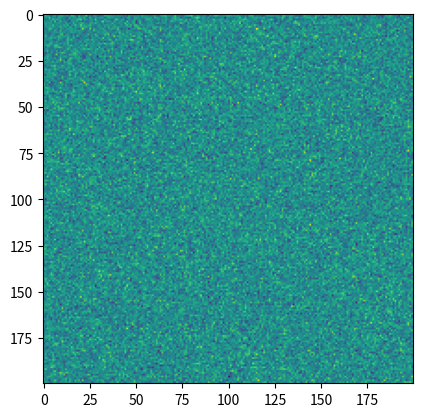

The script that saved this image:
import matplotlib.pyplot as plt
import numpy as np
import math as m
import scipy.integrate as intg

###
Ho = 70  # Hubble constant today (units = km.s^-1.Mpc^-1)
Om = 0.3  # Normalized density parameter for matter (units = 1)
Or = 0  # Normalized density parameter for radiations (units = 1)
Ov = 0.7  # Normalized density parameter for vacuum (units = 1)
OT = 1  # Normalized total density parameter (units = 1)
sigma8 = 0.8  # RMS density parameter at 8 h^-1 Mpc (units = 1)
ns = 0.96  # Inflation exponent in Power spectrum law (units = 1)
k = 0  # Curvature -1, 0 ( <=> Omega_T = 1) or 1 (units = 1)
h = 0.7

def transfer_Function_BKKS( K, theta=1):
    '''Transfer function at wavenumber k (units Mpc^-1)'''
    q = k * theta ** 0.5 / ( Om *  h ** 2)  # Mpc
    if k == 0:
        return (1)
    else:
        return ((m.log(1 + 2.34 * q) / (2.34 * q)) * (
                    1 + 3.89 * q + (16.1 * q) ** 2 + (5.46 * q) ** 3 + (6.71 * q) ** 4) ** (-0.25))


def window( y):
    '''Window function in Fourier space, the product with which allows to get rid of low values of radius or mass'''
    try:
        if y < 1e-7:
            return (1)
        elif y == m.inf:
            return (0)
        else:
            return (3 * (m.sin(y) / y - m.cos(y)) / y ** 2)
    except ValueError:
        print(y)

# As = sigma8 ** 2 * (2 * m.pi) ** 3 / (4*m.pi*intg.quad(lambda K : K **  ns *  transfer_Function_BKKS(K) ** 2 * abs( window(K * 8/ h))** 2 * K ** 2, 0, m.inf,limit = 100)[0])
As = 1
def initial_Power_Spectrum_BKKS(K):
    '''spatial part of Power spectrum (units = Mpc^3) at wavenumber k (units = Mpc^-1)'''
    return ( As * K **  ns *  transfer_Function_BKKS(K) ** 2)


####"
# n = np.zeros((200,200), dtype=complex)
# n[60:80, 20:40] = np.exp(1j*np.random.uniform(0, 2*np.pi, (20, 20)))
# im = np.fft.ifftn(n).real
# plt.imshow(im)
# plt.show()

n = np.zeros((200,200), dtype=complex)
n = np.exp(1j*np.random.uniform(0, 2*np.pi, (200, 200))) #génération d'un bruit blanc
im = np.fft.ifftn(n).real
plt.imshow(im)
plt.show()

# n = [[P(i)] for i in range 200]
# n = np.exp(1j*np.random.uniform(0, 2*np.pi, (200, 200))) #génération d'un bruit blanc
# im = np.fft.ifftn(n).real
# plt.imshow(im)
# plt.show()